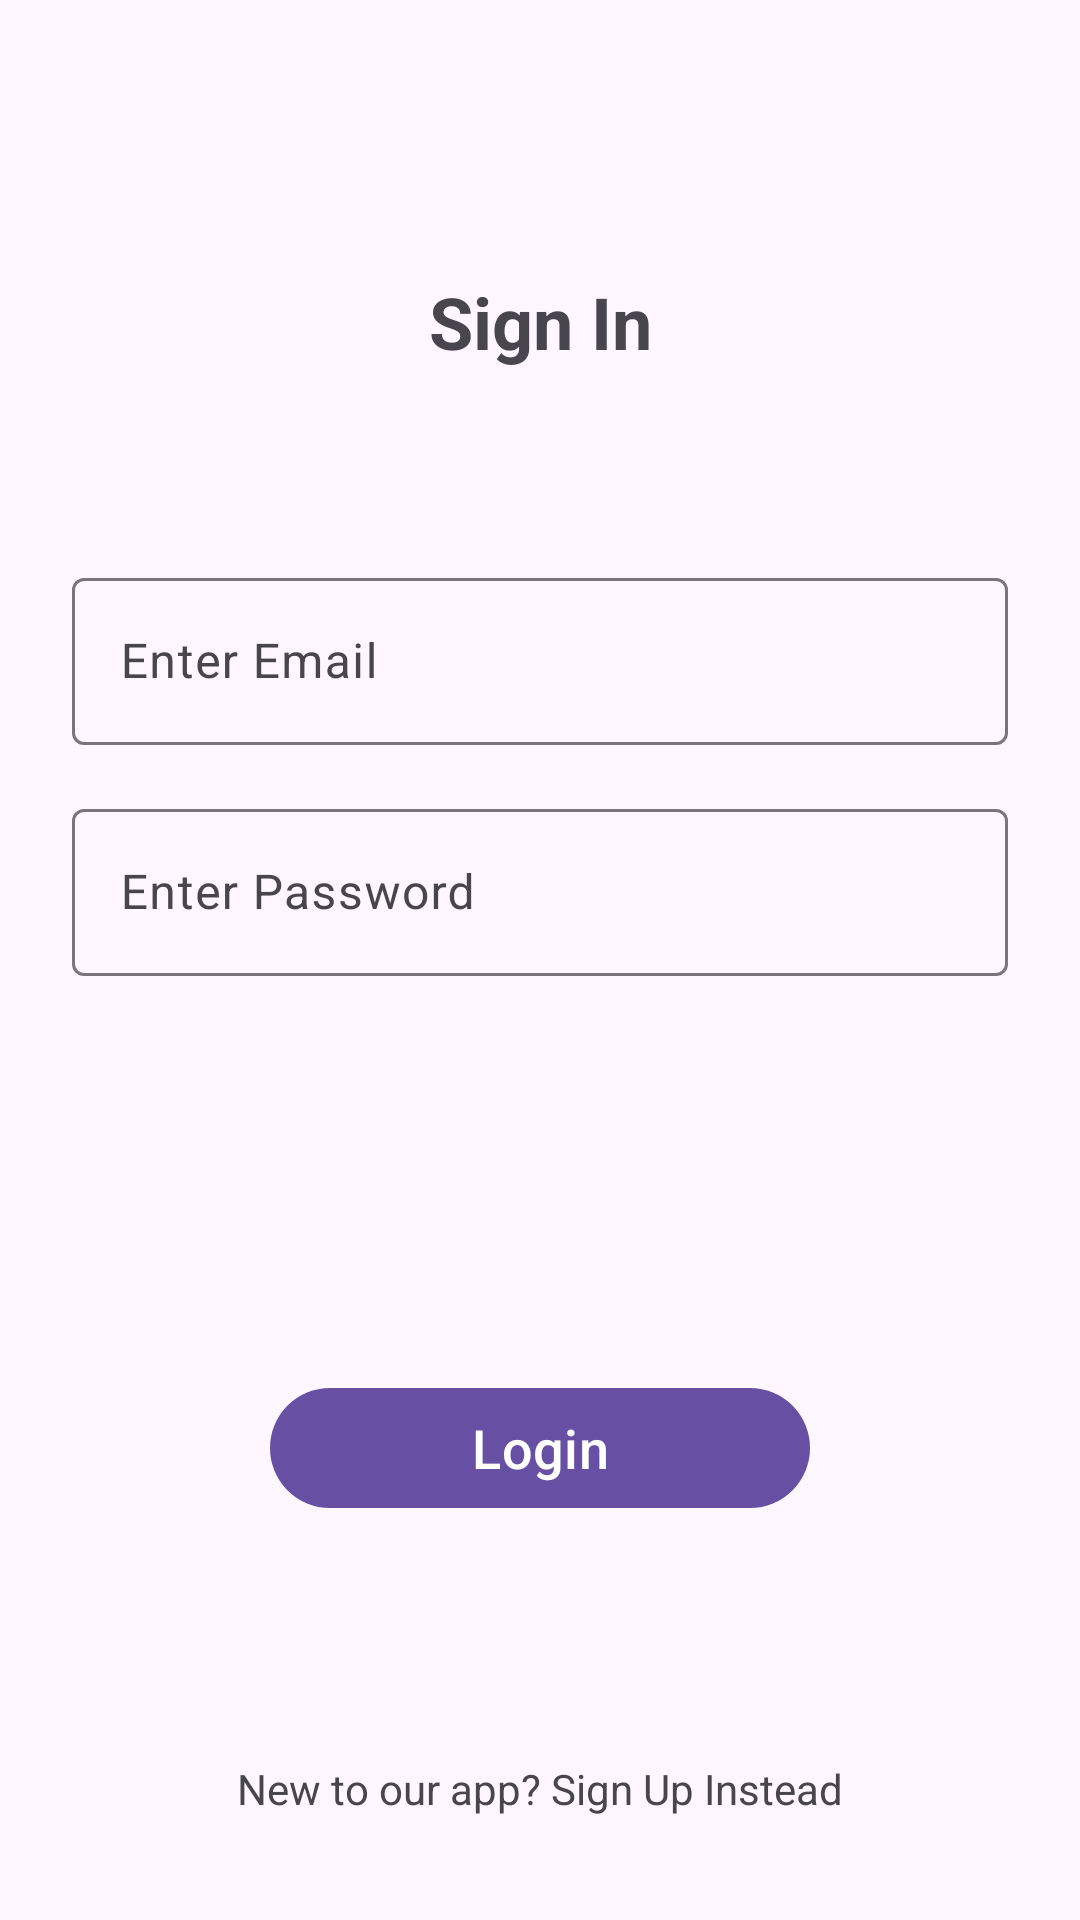

Produce the Android XML layout that renders to this screen, including the resource entries it uses.
<!-- AndroidManifest.xml: application theme Theme.MySocialApp -->
<!-- res/layout/frag_sign_in.xml -->
<?xml version="1.0" encoding="utf-8"?>
<androidx.constraintlayout.widget.ConstraintLayout xmlns:android="http://schemas.android.com/apk/res/android"
    android:layout_width="match_parent"
    android:layout_height="match_parent"
    xmlns:app="http://schemas.android.com/apk/res-auto">
    
    <TextView
        android:id="@+id/tvSignIn"
        android:layout_width="wrap_content"
        android:layout_height="wrap_content"
        android:text = "@string/sign_in"
        android:textSize="24sp"
        android:textStyle="bold"
        app:layout_constraintVertical_bias="0.15"
        app:layout_constraintStart_toStartOf="parent"
        app:layout_constraintEnd_toEndOf="parent"
        app:layout_constraintTop_toTopOf="parent"
        app:layout_constraintBottom_toBottomOf="parent" />
    
    <com.google.android.material.textfield.TextInputLayout
        android:id="@+id/tilEmail"
        android:layout_width="match_parent"
        android:layout_height="wrap_content"
        android:layout_marginHorizontal="24dp"
        android:layout_marginTop="64dp"
        app:layout_constraintStart_toStartOf="parent"
        app:layout_constraintEnd_toEndOf="parent"
        app:layout_constraintTop_toBottomOf="@+id/tvSignIn">
        
        <com.google.android.material.textfield.TextInputEditText
            android:id="@+id/tietEmail"
            android:hint="@string/enter_email"
            android:inputType="textEmailAddress"
            android:layout_width="match_parent"
            android:layout_height="wrap_content"/>
        
    </com.google.android.material.textfield.TextInputLayout>

    <com.google.android.material.textfield.TextInputLayout
        android:id="@+id/tilPassword"
        android:layout_width="match_parent"
        android:layout_height="wrap_content"
        android:layout_marginHorizontal="24dp"
        android:layout_marginVertical="16dp"
        app:layout_constraintStart_toStartOf="parent"
        app:layout_constraintEnd_toEndOf="parent"
        app:layout_constraintTop_toBottomOf="@+id/tilEmail">

        <com.google.android.material.textfield.TextInputEditText
            android:id="@+id/tietPassword"
            android:hint="@string/enter_password"
            android:inputType="textPassword"
            android:layout_width="match_parent"
            android:layout_height="wrap_content"/>

    </com.google.android.material.textfield.TextInputLayout>
    
    <com.google.android.material.button.MaterialButton
        android:id="@+id/btnSignIn"
        android:layout_width="0dp"
        android:layout_height="wrap_content"
        android:text="@string/login"
        android:textSize="18sp"
        app:layout_constraintWidth_percent="0.5"
        app:layout_constraintStart_toStartOf="parent"
        app:layout_constraintEnd_toEndOf="parent"
        app:layout_constraintTop_toBottomOf="@id/tilPassword"
        app:layout_constraintBottom_toBottomOf="parent"/>

    <TextView
        android:id="@+id/tvSignUpText"
        android:layout_width="wrap_content"
        android:layout_height="wrap_content"
        android:text="@string/sign_up_text"
        app:layout_constraintTop_toBottomOf="@+id/btnSignIn"
        app:layout_constraintStart_toStartOf="parent"
        app:layout_constraintEnd_toEndOf="parent"
        app:layout_constraintBottom_toBottomOf="parent"
        app:layout_constraintVertical_bias="0.7"/>

</androidx.constraintlayout.widget.ConstraintLayout>
<!-- resources referenced by this layout -->
<resources>
  <string name="enter_email">Enter Email</string>
  <string name="enter_password">Enter Password</string>
  <string name="login">Login</string>
  <string name="sign_in">Sign In</string>
  <string name="sign_up_text">New to our app? Sign Up Instead</string>
  <style name="Theme.MySocialApp" parent="Base.Theme.MySocialApp" />
  <style name="Base.Theme.MySocialApp" parent="Theme.Material3.DayNight.NoActionBar">
          
          
      </style>
</resources>
